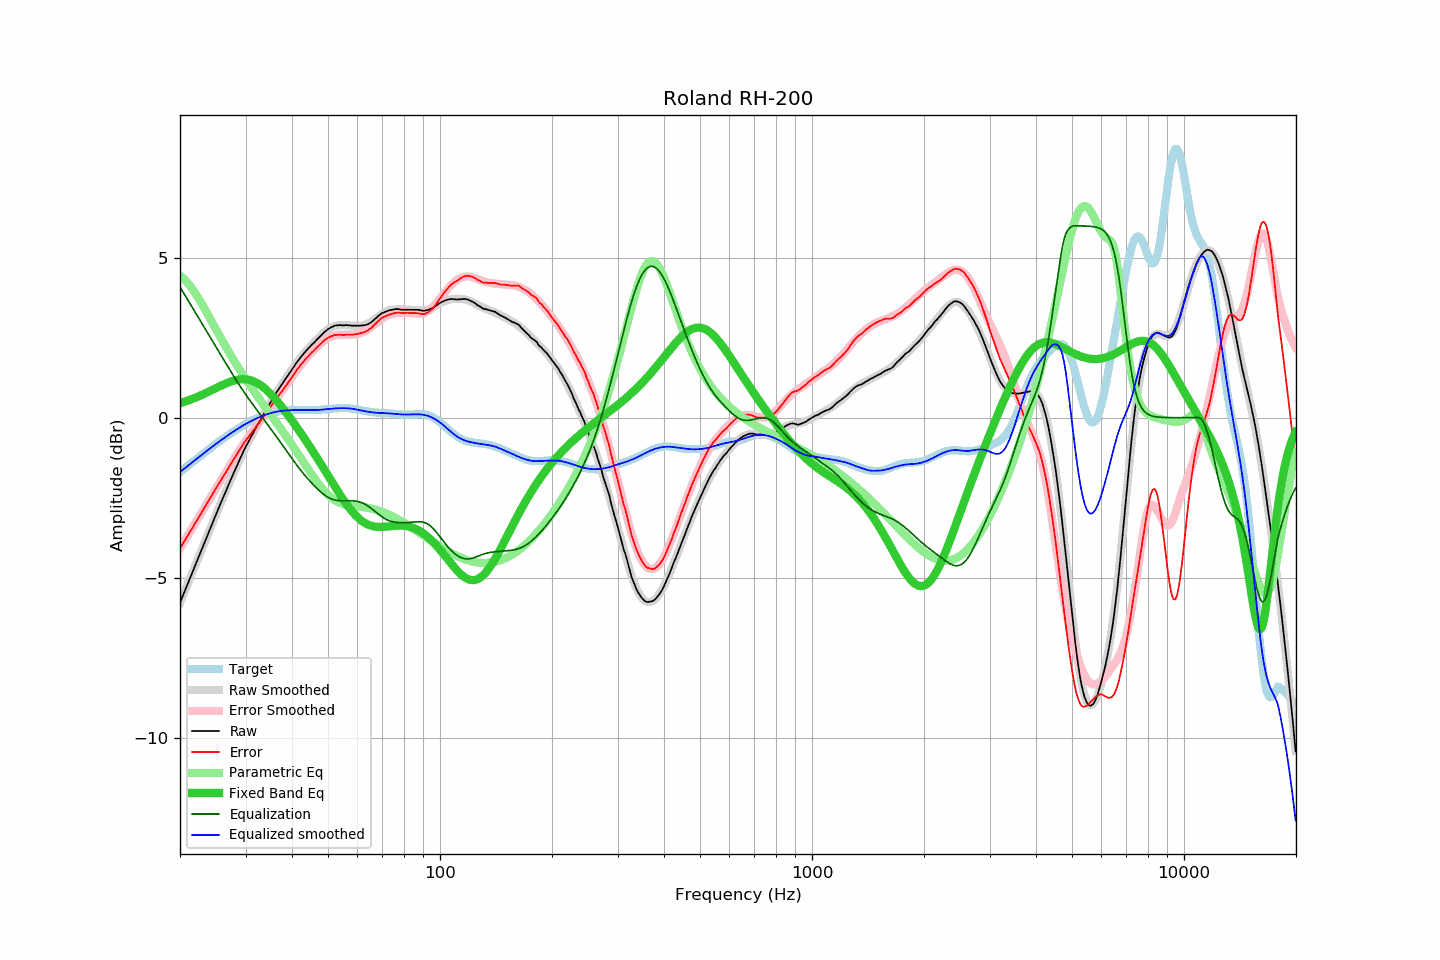

Values plotted in this chart, from the file beside it:
frequency, raw, error, smoothed, error_smoothed, equalization, parametric_eq, equalized_raw, equalized_smoothed, target
20.00, -5.78, -4.08, -5.79, -4.09, 4.09, 0.45, -1.70, -1.70, -1.70
20.20, -5.66, -4.00, -5.66, -4.00, 4.00, 0.47, -1.66, -1.66, -1.66
20.40, -5.54, -3.92, -5.54, -3.92, 3.92, 0.49, -1.62, -1.62, -1.62
20.61, -5.42, -3.84, -5.42, -3.84, 3.84, 0.50, -1.58, -1.58, -1.58
20.81, -5.29, -3.75, -5.29, -3.75, 3.75, 0.52, -1.54, -1.54, -1.54
21.02, -5.17, -3.67, -5.17, -3.67, 3.67, 0.54, -1.50, -1.50, -1.50
21.23, -5.04, -3.58, -5.05, -3.59, 3.59, 0.56, -1.46, -1.46, -1.46
21.44, -4.92, -3.50, -4.92, -3.50, 3.50, 0.58, -1.42, -1.42, -1.42
21.66, -4.81, -3.43, -4.80, -3.42, 3.42, 0.59, -1.39, -1.38, -1.38
21.87, -4.67, -3.33, -4.68, -3.34, 3.34, 0.61, -1.34, -1.34, -1.34
22.09, -4.55, -3.25, -4.55, -3.25, 3.25, 0.64, -1.30, -1.30, -1.30
22.31, -4.43, -3.17, -4.43, -3.17, 3.17, 0.66, -1.26, -1.26, -1.26
22.54, -4.31, -3.09, -4.31, -3.08, 3.08, 0.68, -1.22, -1.22, -1.22
22.76, -4.18, -3.00, -4.18, -3.00, 3.00, 0.70, -1.18, -1.18, -1.18
22.99, -4.06, -2.92, -4.06, -2.92, 2.92, 0.72, -1.15, -1.14, -1.14
23.22, -3.93, -2.83, -3.94, -2.83, 2.83, 0.75, -1.10, -1.10, -1.10
23.45, -3.81, -2.75, -3.81, -2.75, 2.75, 0.77, -1.07, -1.07, -1.06
23.69, -3.69, -2.66, -3.69, -2.66, 2.66, 0.79, -1.02, -1.03, -1.03
23.92, -3.56, -2.58, -3.56, -2.58, 2.58, 0.82, -0.99, -0.99, -0.99
24.16, -3.44, -2.50, -3.44, -2.49, 2.49, 0.84, -0.95, -0.95, -0.95
24.40, -3.32, -2.41, -3.32, -2.41, 2.41, 0.87, -0.91, -0.91, -0.91
24.65, -3.20, -2.32, -3.20, -2.33, 2.33, 0.89, -0.87, -0.87, -0.87
24.89, -3.07, -2.24, -3.08, -2.24, 2.24, 0.91, -0.83, -0.83, -0.83
25.14, -2.95, -2.16, -2.96, -2.16, 2.16, 0.94, -0.79, -0.80, -0.80
25.39, -2.83, -2.07, -2.83, -2.08, 2.08, 0.96, -0.76, -0.76, -0.76
25.65, -2.72, -1.99, -2.71, -1.99, 1.99, 0.99, -0.72, -0.72, -0.72
25.91, -2.60, -1.91, -2.60, -1.91, 1.91, 1.01, -0.69, -0.69, -0.68
26.16, -2.47, -1.82, -2.48, -1.83, 1.83, 1.03, -0.65, -0.65, -0.65
26.43, -2.37, -1.75, -2.36, -1.74, 1.74, 1.06, -0.62, -0.61, -0.61
26.69, -2.24, -1.67, -2.24, -1.66, 1.66, 1.08, -0.58, -0.58, -0.58
26.96, -2.13, -1.58, -2.12, -1.58, 1.58, 1.10, -0.55, -0.55, -0.54
27.23, -2.01, -1.50, -2.01, -1.50, 1.50, 1.12, -0.51, -0.51, -0.51
27.50, -1.90, -1.42, -1.89, -1.41, 1.41, 1.14, -0.48, -0.48, -0.47
27.77, -1.77, -1.33, -1.77, -1.33, 1.33, 1.15, -0.44, -0.44, -0.44
28.05, -1.66, -1.26, -1.66, -1.25, 1.25, 1.17, -0.41, -0.41, -0.41
28.33, -1.55, -1.18, -1.55, -1.17, 1.17, 1.18, -0.38, -0.38, -0.38
28.62, -1.44, -1.09, -1.44, -1.09, 1.09, 1.19, -0.35, -0.34, -0.34
28.90, -1.32, -1.01, -1.33, -1.01, 1.01, 1.20, -0.31, -0.31, -0.31
29.19, -1.21, -0.93, -1.22, -0.94, 0.94, 1.20, -0.28, -0.28, -0.28
29.48, -1.10, -0.85, -1.11, -0.86, 0.86, 1.20, -0.24, -0.25, -0.25
29.78, -1.00, -0.77, -1.01, -0.79, 0.79, 1.20, -0.21, -0.22, -0.22
30.08, -0.90, -0.70, -0.91, -0.71, 0.71, 1.20, -0.18, -0.19, -0.19
30.38, -0.81, -0.64, -0.81, -0.64, 0.64, 1.19, -0.16, -0.16, -0.16
30.68, -0.71, -0.58, -0.71, -0.57, 0.57, 1.18, -0.14, -0.14, -0.14
30.99, -0.62, -0.51, -0.62, -0.50, 0.50, 1.17, -0.11, -0.11, -0.11
31.30, -0.53, -0.44, -0.52, -0.44, 0.44, 1.15, -0.09, -0.08, -0.08
31.61, -0.43, -0.38, -0.43, -0.37, 0.37, 1.13, -0.07, -0.06, -0.06
31.93, -0.34, -0.30, -0.34, -0.30, 0.30, 1.11, -0.04, -0.04, -0.03
32.24, -0.24, -0.23, -0.25, -0.23, 0.23, 1.08, -0.01, -0.01, -0.01
32.57, -0.17, -0.18, -0.16, -0.17, 0.17, 1.05, 0.00, 0.01, 0.01
32.89, -0.07, -0.11, -0.07, -0.10, 0.10, 1.02, 0.02, 0.03, 0.03
33.22, 0.02, -0.04, 0.02, -0.03, 0.03, 0.98, 0.05, 0.05, 0.05
33.55, 0.11, 0.04, 0.11, 0.04, -0.04, 0.95, 0.07, 0.07, 0.07
33.89, 0.20, 0.11, 0.19, 0.11, -0.11, 0.90, 0.09, 0.09, 0.09
34.23, 0.28, 0.18, 0.28, 0.18, -0.18, 0.86, 0.11, 0.11, 0.11
34.57, 0.37, 0.24, 0.37, 0.25, -0.25, 0.81, 0.12, 0.12, 0.12
34.92, 0.45, 0.32, 0.45, 0.31, -0.31, 0.76, 0.14, 0.14, 0.14
35.27, 0.53, 0.38, 0.54, 0.38, -0.38, 0.71, 0.15, 0.15, 0.15
35.62, 0.61, 0.45, 0.62, 0.45, -0.45, 0.66, 0.16, 0.16, 0.16
35.97, 0.70, 0.52, 0.70, 0.52, -0.52, 0.60, 0.17, 0.18, 0.18
... 635 more rows
